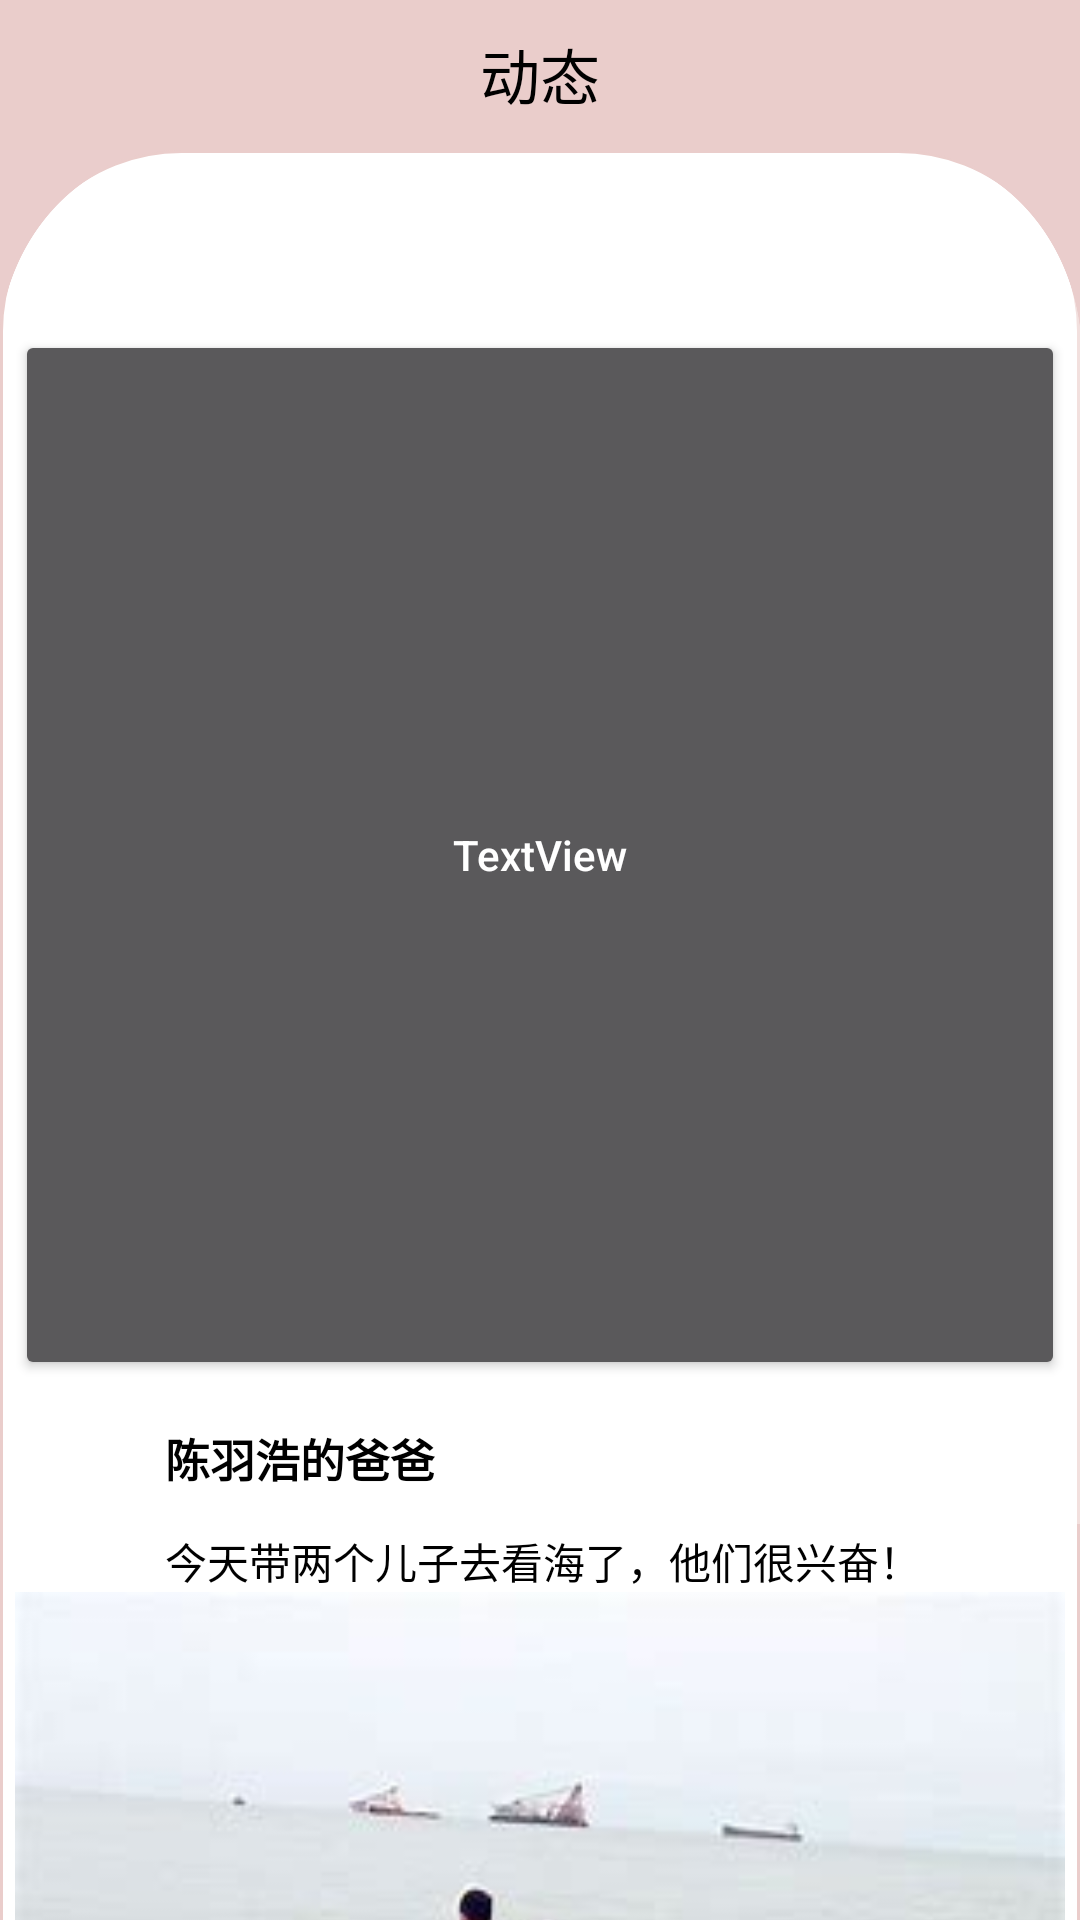

Write the Android layout XML for this screen, with the resource values it uses.
<!-- AndroidManifest.xml: application theme Theme.AppCompat.NoActionBar -->
<!-- res/layout/fragment_my_community.xml -->
<?xml version="1.0" encoding="utf-8"?>
<RelativeLayout xmlns:android="http://schemas.android.com/apk/res/android"
    xmlns:tools="http://schemas.android.com/tools"
    android:layout_width="match_parent"
    android:layout_height="match_parent"
    android:background="@color/pink"
    tools:context=".MyCommunity">

    

   <RelativeLayout
       android:layout_width="match_parent"
       android:layout_height="50dp"
       android:background="@color/pink"
       android:id="@+id/ding_bu">
       <TextView
           android:layout_width="wrap_content"
           android:layout_height="wrap_content"
           android:text="动态"
           android:textColor="@color/black"
           android:textSize="20dp"
           android:layout_marginTop="10dp"
           android:layout_centerHorizontal="true"
           />
    <Button
        android:id="@+id/share_button1"
        android:layout_width="wrap_content"
        android:layout_height="wrap_content"
        android:layout_alignParentRight="true"
        android:background="@drawable/share_camera"
        android:scaleX="0.3"
        android:scaleY="0.5"

        />


   </RelativeLayout>

    <ScrollView
        android:layout_width="match_parent"
        android:layout_height="600dp"
        android:layout_marginTop="50dp"
        android:background="@drawable/edittext_shape02">

        <LinearLayout

            android:layout_width="match_parent"
            android:layout_height="600dp"
            android:background="@drawable/edittext_shape02"
            android:orientation="vertical"
            android:divider="@drawable/jun_divider">


            <Button
                android:id="@+id/btn_textview"
                android:layout_gravity="center"
                android:layout_width="350dp"
                android:layout_height="350dp"
                android:layout_marginTop="60dp"
                android:text="TextView"
                android:textAllCaps="false"
                />
            <RelativeLayout
                android:layout_width="350dp"
                android:layout_height="350dp"
                android:layout_gravity="center">
                <Button
                    android:layout_width="50dp"
                    android:layout_height="50dp"
                    android:background="@drawable/user_photo"
                    android:backgroundTint="@color/black"
                    android:id="@+id/user_photo"

                    ></Button>
                <TextView
                    android:layout_toRightOf="@id/user_photo"
                    android:layout_width="200dp"
                    android:layout_height="wrap_content"
                    android:layout_marginTop="15dp"
                    android:text="陈羽浩的爸爸"
                   android:textStyle="bold"
                    android:textSize="15dp"
                    android:textColor="@color/black"

                    ></TextView>
                <TextView
                    android:layout_below="@id/user_photo"
                    android:layout_width="wrap_content"
                    android:layout_height="wrap_content"
                    android:paddingLeft="50dp"
                    android:textColor="@color/black"
                    android:id="@+id/wen_zhang1"
                    android:text="今天带两个儿子去看海了，他们很兴奋！"

                    ></TextView>

            <ImageView
                android:layout_below="@+id/wen_zhang1"

                android:id="@+id/btn_button"
                android:layout_gravity="center"
                android:layout_width="350dp"
                android:layout_height="250dp"

                android:background="@drawable/sea"
                android:textAllCaps="false" />
                <TextView
                    android:layout_below="@+id/btn_button"
                    android:layout_width="200dp"
                    android:layout_height="50dp"

                    android:text="2022年3月17日 19:10"
                    android:textColor="@color/gray_q"
                    android:textSize="15dp"

                    ></TextView>
                <Button
                   android:layout_below="@+id/btn_button"
                    android:layout_width="30dp"
                    android:layout_height="30dp"
                    android:background="@drawable/my_comment"
                    android:backgroundTint="@color/gray_q"
                    android:layout_alignParentRight="true"
                    ></Button>
            </RelativeLayout>



        </LinearLayout>

    </ScrollView>

    <ImageView
        android:layout_width="60dp"
        android:layout_height="60dp"
        android:layout_marginTop="50dp"
        android:background="@drawable/round2"
         android:fitsSystemWindows="true"
        android:layout_alignParentLeft="true"

        ></ImageView>
    <ImageView
        android:layout_width="60dp"
        android:layout_height="60dp"
        android:layout_marginTop="50dp"
        android:layout_alignParentRight="true"
        android:background="@drawable/round1"
        android:fitsSystemWindows="true"

        ></ImageView>


</RelativeLayout>
<!-- resources referenced by this layout -->
<resources>
  <color name="black">#FF000000</color>
  <color name="gray_q">#8C8787</color>
  <color name="pink">#EACDCB</color>
  <!-- drawable edittext_shape02 (drawable) -->
  <?xml version="1.0" encoding="utf-8"?>
  <shape xmlns:android="http://schemas.android.com/apk/res/android"
      android:shape="rectangle"
  
      >
  
      <solid
          android:color="@color/white" >
      </solid>
      
      <corners
          android:radius="-100dp"
          android:bottomLeftRadius="0dp"
          android:bottomRightRadius="0dp"
          android:topLeftRadius="60dp"
          android:topRightRadius="60dp" >
      </corners>
      
      <stroke android:width="1dip" android:color="@color/pink" />
  
  </shape>
  <!-- drawable jun_divider (drawable) -->
  <?xml version="1.0" encoding="utf-8"?>
  <shape xmlns:android="http://schemas.android.com/apk/res/android">
  
      <solid android:color="@color/pink"/>
      <size android:height="1dp"/>
  
  </shape>
  <!-- drawable my_comment (drawable) -->
  <vector xmlns:android="http://schemas.android.com/apk/res/android"
      android:width="24dp"
      android:height="24dp"
      android:viewportWidth="24"
      android:viewportHeight="24"
      android:tint="?attr/colorControlNormal">
    <path
        android:fillColor="@android:color/white"
  
        android:pathData="M20,2L4,2c-1.1,0 -2,0.9 -2,2v12c0,1.1 0.9,2 2,2h14l4,4L22,4c0,-1.1 -0.9,-2 -2,-2zM18,14L6,14v-2h12v2zM18,11L6,11L6,9h12v2zM18,8L6,8L6,6h12v2z"/>
  </vector>
  <!-- drawable round1: png bitmap (drawable, 67646 bytes) -->
  <!-- drawable round2: png bitmap (drawable, 65367 bytes) -->
  <!-- drawable sea: jpg bitmap (drawable, 7604 bytes) -->
  <color name="white">#FFFFFFFF</color>
</resources>
